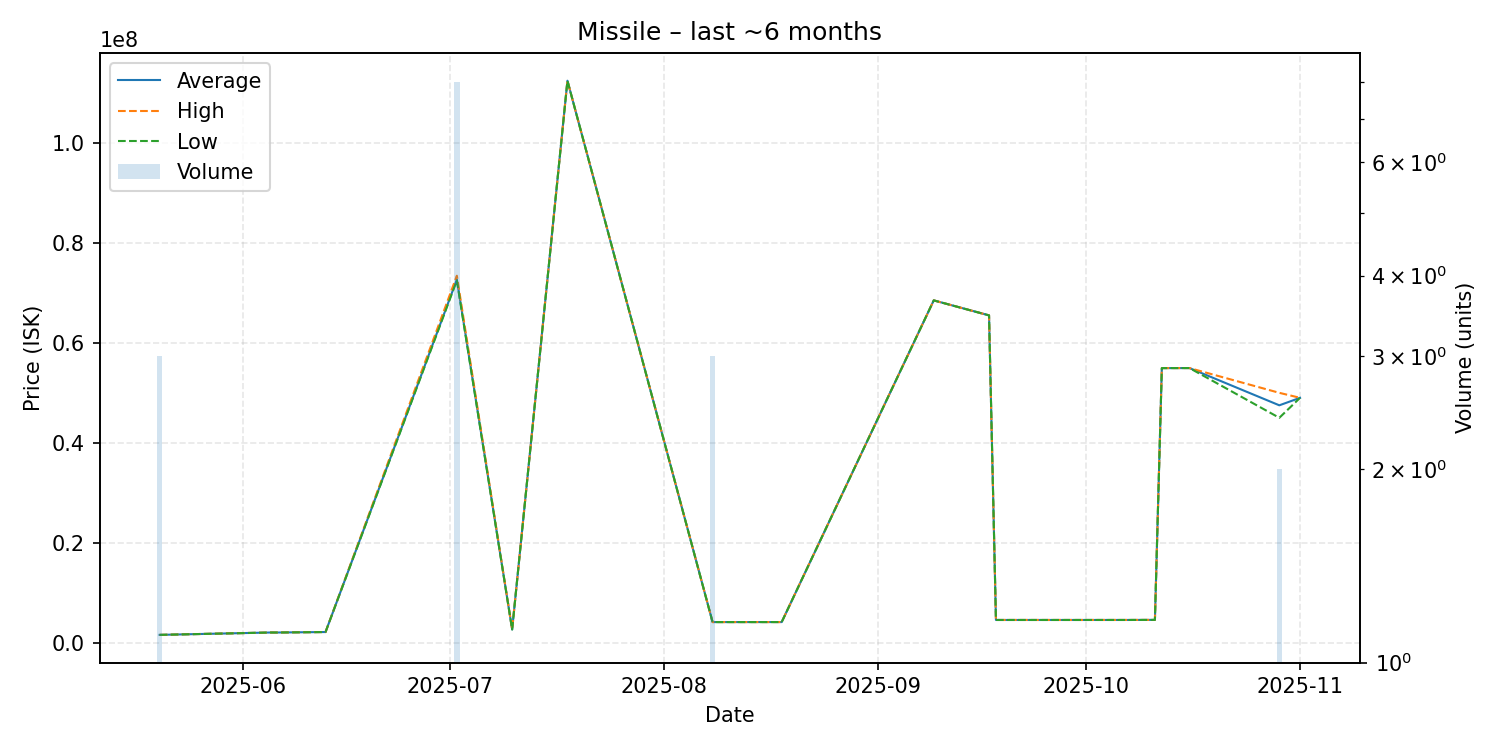

Source data for this figure (header and first rows):
date, average, highest, lowest, order_count, volume
2025-05-20, 1532000, 1532000, 1532000, 1, 3
2025-06-05, 2006000, 2006000, 2006000, 1, 1
2025-06-06, 2004000, 2004000, 2004000, 1, 1
2025-06-13, 2102000, 2102000, 2102000, 1, 1
2025-07-02, 72685000, 73450000, 72500000, 7, 8
2025-07-10, 2614000, 2614000, 2614000, 1, 1
2025-07-18, 112500000, 112500000, 112500000, 1, 1
2025-08-08, 4094333, 4095500, 4092000, 3, 3
2025-08-18, 4097000, 4097000, 4097000, 1, 1
2025-09-09, 68510000, 68510000, 68510000, 1, 1
2025-09-17, 65510000, 65510000, 65510000, 1, 1
2025-09-18, 4516000, 4516000, 4516000, 1, 1
2025-10-01, 4516000, 4516000, 4516000, 1, 1
2025-10-04, 4517000, 4517000, 4517000, 1, 1
2025-10-07, 4516000, 4516000, 4516000, 1, 1
2025-10-11, 4533000, 4533000, 4533000, 1, 1
2025-10-12, 54950000, 54950000, 54950000, 1, 1
2025-10-16, 54960000, 54960000, 54960000, 1, 1
2025-10-29, 47500000, 50000000, 45000000, 2, 2
2025-11-01, 49000000, 49000000, 49000000, 1, 1
